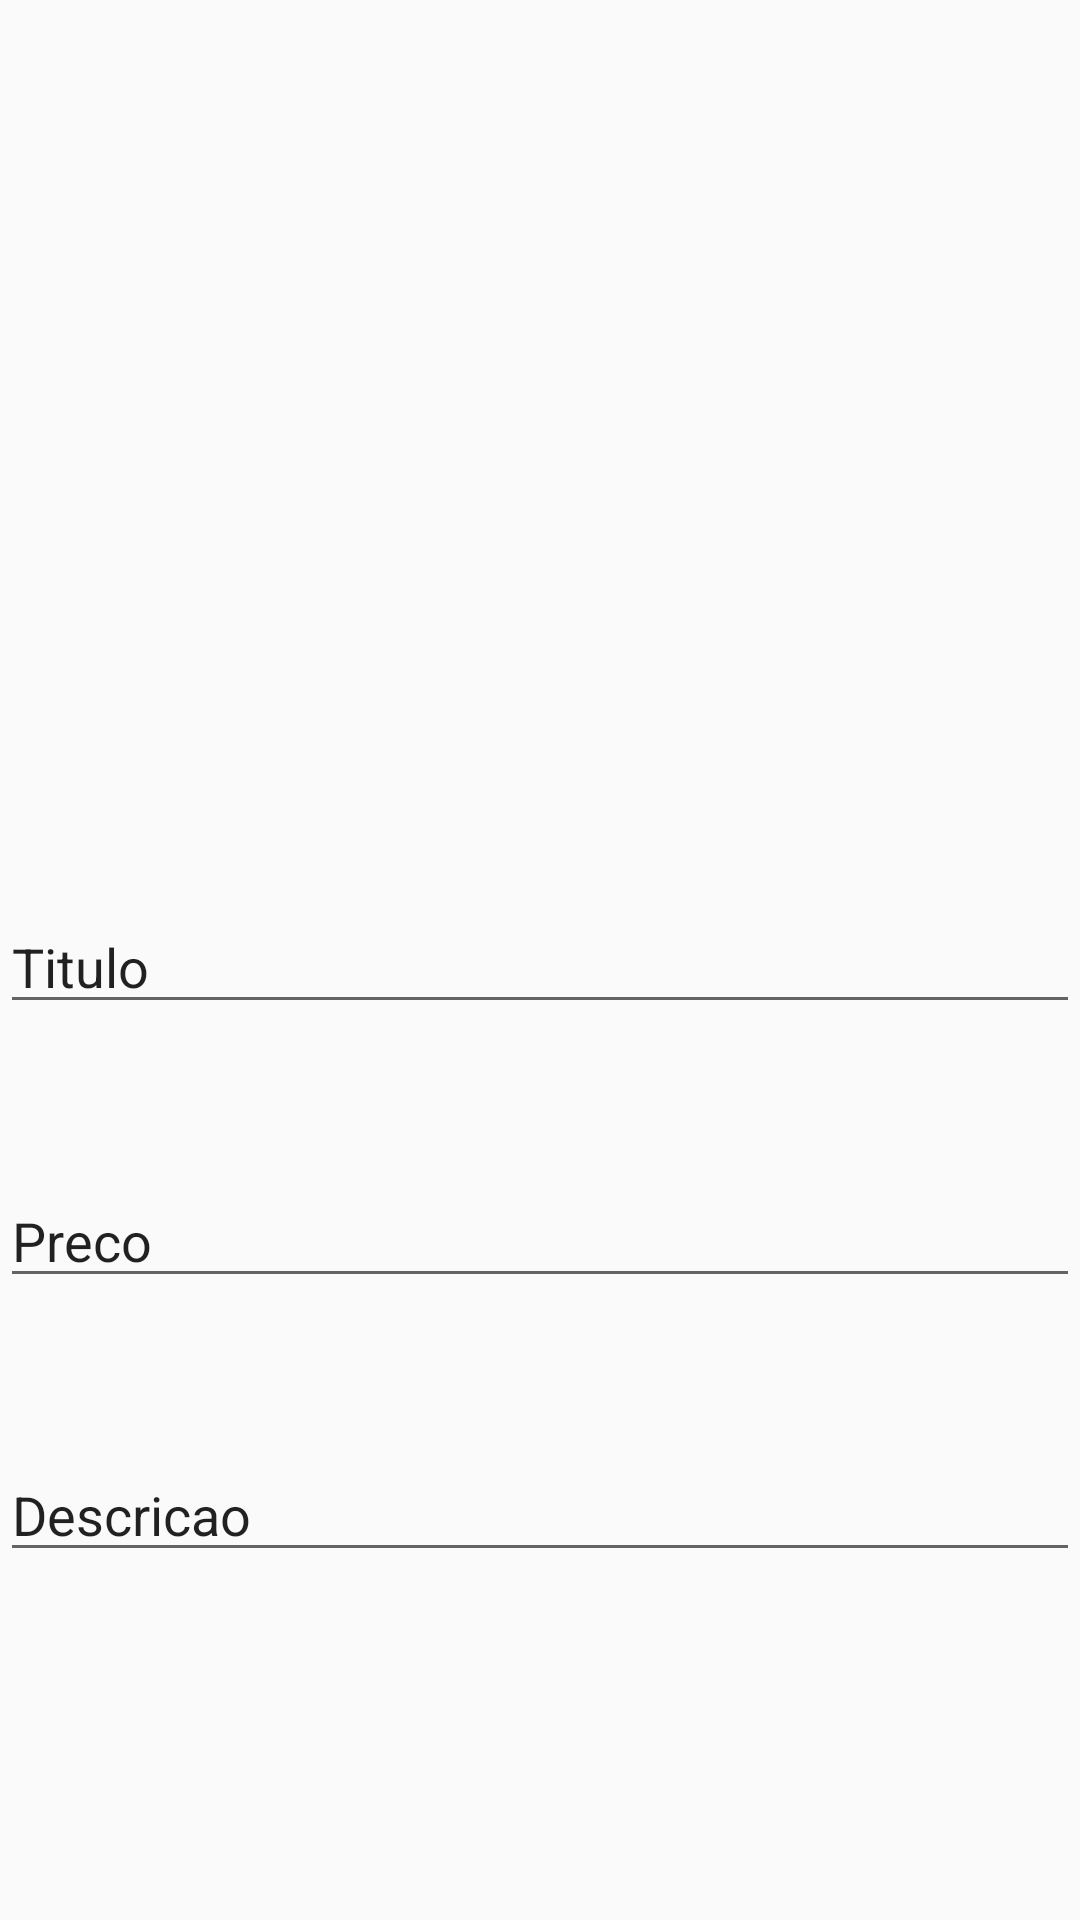

The Android layout XML behind this screen, and the referenced resources:
<!-- AndroidManifest.xml: application theme AppTheme -->
<!-- res/layout/activity_detalhes_anuncio.xml -->
<?xml version="1.0" encoding="utf-8"?>
<androidx.coordinatorlayout.widget.CoordinatorLayout xmlns:android="http://schemas.android.com/apk/res/android"
    xmlns:app="http://schemas.android.com/apk/res-auto"
    xmlns:tools="http://schemas.android.com/tools"
    android:layout_width="match_parent"
    android:layout_height="match_parent"
    android:orientation="vertical"
    tools:context=".vistas.DetalhesAnuncioActivity" >

    <ScrollView
        android:layout_width="match_parent"
        android:layout_height="match_parent">

        <LinearLayout
            android:layout_width="match_parent"
            android:layout_height="wrap_content"
            android:orientation="vertical">

            <Space
                android:layout_width="match_parent"
                android:layout_height="50dp"/>

            <ImageView
                android:id="@+id/imageView3"
                android:layout_width="match_parent"
                android:layout_height="200dp"
                android:src="@drawable/ic_launcher_foreground"
                android:contentDescription="TODO" />

            <Space
                android:layout_width="match_parent"
                android:layout_height="50dp"/>

            <EditText
                android:id="@+id/etTitulo"
                android:layout_width="match_parent"
                android:layout_height="wrap_content"
                android:ems="10"
                android:inputType="text"
                android:text="Titulo" />
            <Space
                android:layout_width="match_parent"
                android:layout_height="50dp"/>

            <EditText
                android:id="@+id/etPreco"
                android:layout_width="match_parent"
                android:layout_height="wrap_content"
                android:ems="10"
                android:inputType="text"
                android:text="Preco" />
            <Space
                android:layout_width="match_parent"
                android:layout_height="50dp"/>

            <EditText
                android:id="@+id/etDescricao"
                android:layout_width="match_parent"
                android:layout_height="wrap_content"
                android:ems="10"
                android:inputType="text"
                android:text="Descricao" />

            <Space
                android:layout_width="match_parent"
                android:layout_height="50dp"/>

        </LinearLayout>
    </ScrollView>


</androidx.coordinatorlayout.widget.CoordinatorLayout>
<!-- resources referenced by this layout -->
<resources>
  <style name="AppTheme" parent="Theme.AppCompat.Light.DarkActionBar">
          <item name="colorPrimary">@color/colorPrimary</item>
          <item name="colorPrimaryDark">@color/colorPrimaryDark</item>
          <item name="colorAccent">@color/colorAccent</item>
      </style>
  <color name="colorPrimary">#1b8bd1</color>
  <color name="colorPrimaryDark">#1b8bd1</color>
  <color name="colorAccent">#59bfff</color>
</resources>
